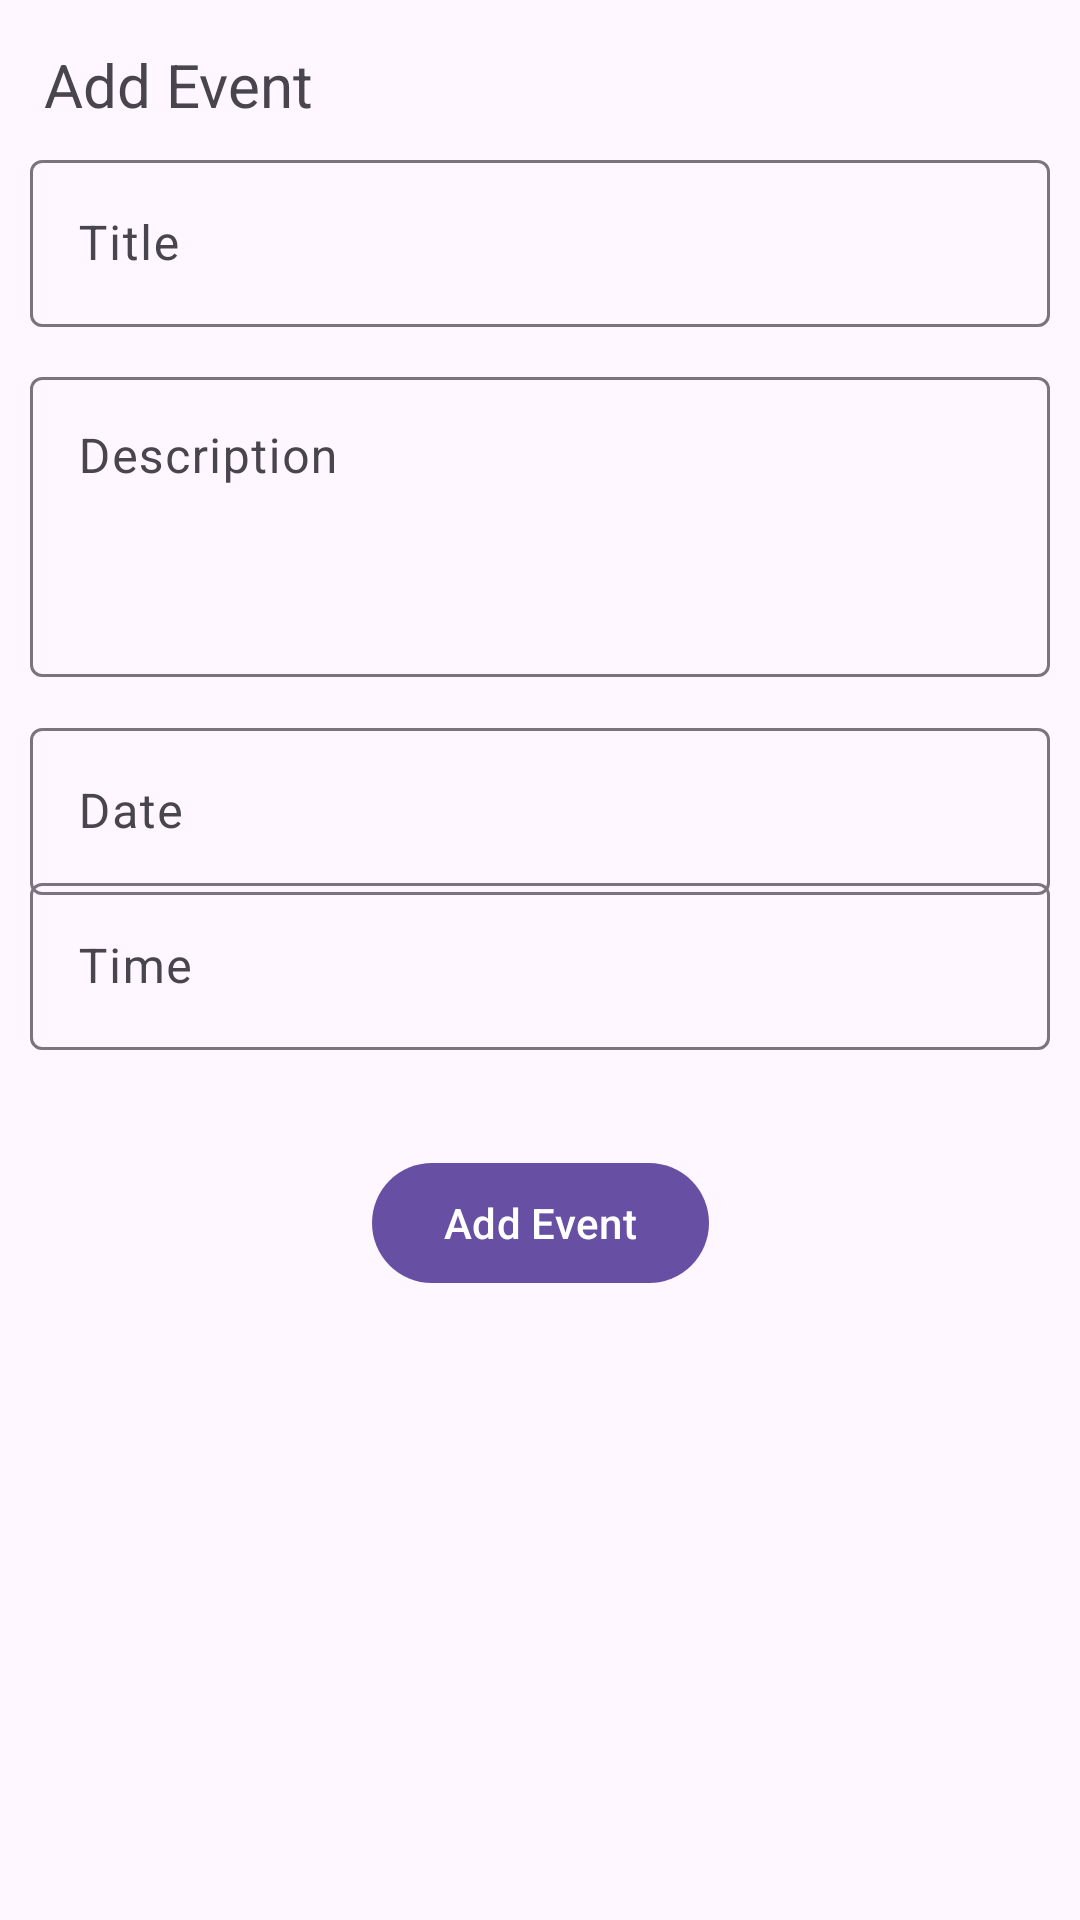

The Android layout XML behind this screen, and the referenced resources:
<!-- AndroidManifest.xml: application theme Theme.Taski_event -->
<!-- res/layout/fragment_add_event.xml -->
<?xml version="1.0" encoding="utf-8"?>
<androidx.constraintlayout.widget.ConstraintLayout xmlns:android="http://schemas.android.com/apk/res/android"
    xmlns:app="http://schemas.android.com/apk/res-auto"
    xmlns:tools="http://schemas.android.com/tools"
    android:layout_width="match_parent"
    android:layout_height="match_parent"
    android:padding="10dp"
    tools:context=".frags.eventdialog.view.AddEventEventFragment">

    <androidx.appcompat.widget.AppCompatTextView
        android:id="@+id/back_btn"
        style="@style/title_1"
        android:layout_width="wrap_content"
        android:layout_height="wrap_content"
        android:drawableStart="@drawable/baseline_arrow_back_ios_new_24"
        android:text="@string/add_event"
        app:layout_constraintBottom_toTopOf="@+id/titleInputLayout"
        app:layout_constraintEnd_toEndOf="parent"
        app:layout_constraintHorizontal_bias="0.018"
        app:layout_constraintStart_toStartOf="parent"
        app:layout_constraintTop_toTopOf="parent"
        app:layout_constraintVertical_bias="0.421" />

    <com.google.android.material.textfield.TextInputLayout
        android:id="@+id/titleInputLayout"
        android:layout_width="match_parent"
        android:layout_height="wrap_content"
        android:hint="@string/title"
        app:layout_constraintBottom_toBottomOf="parent"
        app:layout_constraintStart_toStartOf="parent"
        app:layout_constraintTop_toTopOf="parent"
        app:layout_constraintVertical_bias="0.068">

        <com.google.android.material.textfield.TextInputEditText
            android:id="@+id/title_fld"
            android:layout_width="match_parent"
            android:layout_height="wrap_content"
            android:imeOptions="actionNext"
            android:inputType="text"
            android:maxLength="30"
            android:maxLines="1"
            android:singleLine="true" />
    </com.google.android.material.textfield.TextInputLayout>

    <com.google.android.material.textfield.TextInputLayout
        android:id="@+id/descriptionInputLayout"
        android:layout_width="match_parent"
        android:layout_height="wrap_content"
        app:layout_constraintBottom_toBottomOf="parent"
        app:layout_constraintEnd_toEndOf="parent"
        app:layout_constraintHorizontal_bias="0.0"
        app:layout_constraintStart_toStartOf="parent"
        app:layout_constraintTop_toBottomOf="@+id/titleInputLayout"
        app:layout_constraintVertical_bias="0.027">

        <com.google.android.material.textfield.TextInputEditText
            android:id="@+id/description_fld"
            android:layout_width="match_parent"
            android:layout_height="100dp"
            android:gravity="top|start"
            android:hint="@string/description"
            android:imeOptions="actionNext"
            android:inputType="textMultiLine"
            android:maxLines="5" />
    </com.google.android.material.textfield.TextInputLayout>

    <com.google.android.material.textfield.TextInputLayout
        android:id="@+id/dateInputLayout"
        android:layout_width="match_parent"
        android:layout_height="wrap_content"
        android:hint="@string/date"
        app:layout_constraintBottom_toBottomOf="parent"
        app:layout_constraintEnd_toEndOf="parent"
        app:layout_constraintHorizontal_bias="0.0"
        app:layout_constraintStart_toStartOf="parent"
        app:layout_constraintTop_toBottomOf="@+id/descriptionInputLayout"
        app:layout_constraintVertical_bias="0.034">

        <com.google.android.material.textfield.TextInputEditText
            android:id="@+id/date_fld"
            android:layout_width="match_parent"
            android:layout_height="wrap_content"
            android:focusable="false"
            android:inputType="none" />
    </com.google.android.material.textfield.TextInputLayout>

    <com.google.android.material.textfield.TextInputLayout
        android:id="@+id/timeInputLayout"
        android:layout_width="match_parent"
        android:layout_height="wrap_content"
        android:hint="@string/time"
        app:layout_constraintBottom_toBottomOf="parent"
        app:layout_constraintEnd_toEndOf="parent"
        app:layout_constraintHorizontal_bias="0.0"
        app:layout_constraintStart_toStartOf="parent"
        app:layout_constraintTop_toBottomOf="@+id/descriptionInputLayout"
        app:layout_constraintVertical_bias="0.184">

        <com.google.android.material.textfield.TextInputEditText
            android:id="@+id/time_fld"
            android:layout_width="match_parent"
            android:layout_height="wrap_content"
            android:focusable="false"
            android:inputType="none" />
    </com.google.android.material.textfield.TextInputLayout>

    <com.google.android.material.button.MaterialButton
        android:id="@+id/add_event"
        android:layout_width="wrap_content"
        android:layout_height="wrap_content"
        android:text="@string/add_event"
        app:layout_constraintBottom_toBottomOf="parent"
        app:layout_constraintEnd_toEndOf="parent"
        app:layout_constraintStart_toStartOf="parent"
        app:layout_constraintTop_toBottomOf="@+id/timeInputLayout"
        app:layout_constraintVertical_bias="0.145" />

</androidx.constraintlayout.widget.ConstraintLayout>
<!-- resources referenced by this layout -->
<resources>
  <string name="add_event">Add Event</string>
  <string name="date">Date</string>
  <string name="description">Description</string>
  <string name="time">Time</string>
  <string name="title">Title</string>
  <style name="title_1">
          <item name="android:textSize">20sp</item>
      </style>
  <style name="Theme.Taski_event" parent="Base.Theme.Taski_event" />
  <style name="Base.Theme.Taski_event" parent="Theme.Material3.Light.NoActionBar">
  
  
  
  
  
  
  
  
  
  
  
  
  
  
  
          
  
  
      </style>
</resources>
